Dataset: dataset (GitHub, Yallmeetgolden/thesis-project). Classes: blurry, sharp.

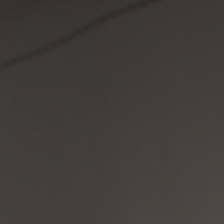
Label: sharp

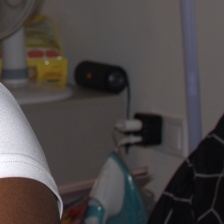
Label: sharp

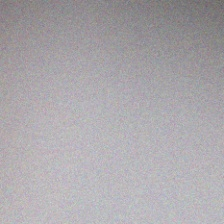
Label: blurry

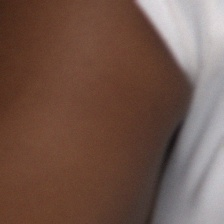
Label: blurry

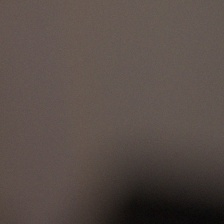
Label: blurry

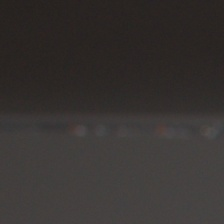
Label: sharp
